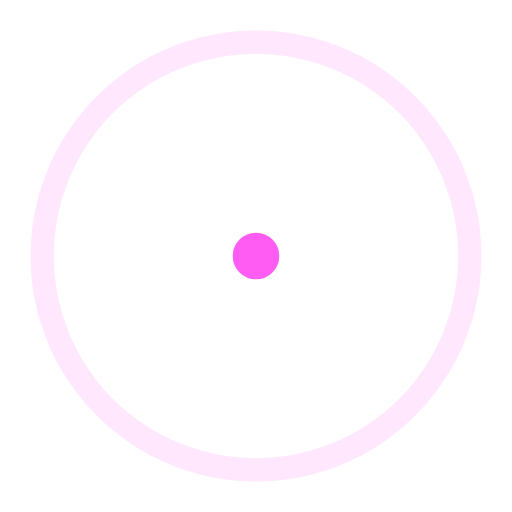
t = 0.00 s
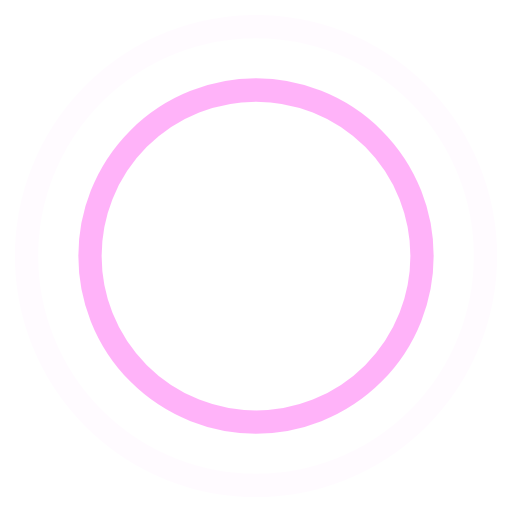
t = 0.45 s
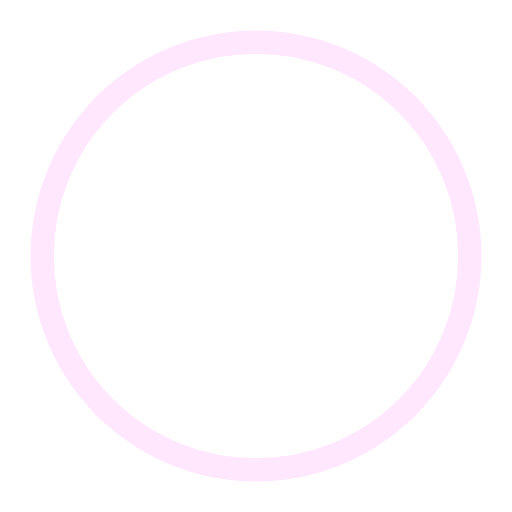
t = 0.90 s
t = 1.35 s: frame unchanged from t = 0.45 s, image omitted

The animated SVG that drew these frames (rendered in a browser with its animation timeline set to each time). Animation: 4 SMIL elements (animate=4); one cycle of 1.80 s, repeats indefinitely.

<!-- By Sam Herbert (@sherb), for everyone. More @ http://goo.gl/7AJzbL -->
<svg width="80" height="80" viewBox="0 0 44 44" xmlns="http://www.w3.org/2000/svg" stroke="#ff5cf3">
    <g fill="none" fill-rule="evenodd" stroke-width="2">
        <circle cx="22" cy="22" r="1">
            <animate attributeName="r"
                begin="0s" dur="1.8s"
                values="1; 20"
                calcMode="spline"
                keyTimes="0; 1"
                keySplines="0.165, 0.84, 0.44, 1"
                repeatCount="indefinite" />
            <animate attributeName="stroke-opacity"
                begin="0s" dur="1.8s"
                values="1; 0"
                calcMode="spline"
                keyTimes="0; 1"
                keySplines="0.3, 0.61, 0.355, 1"
                repeatCount="indefinite" />
        </circle>
        <circle cx="22" cy="22" r="1">
            <animate attributeName="r"
                begin="-0.9s" dur="1.8s"
                values="1; 20"
                calcMode="spline"
                keyTimes="0; 1"
                keySplines="0.165, 0.84, 0.44, 1"
                repeatCount="indefinite" />
            <animate attributeName="stroke-opacity"
                begin="-0.9s" dur="1.8s"
                values="1; 0"
                calcMode="spline"
                keyTimes="0; 1"
                keySplines="0.3, 0.61, 0.355, 1"
                repeatCount="indefinite" />
        </circle>
    </g>
</svg>
